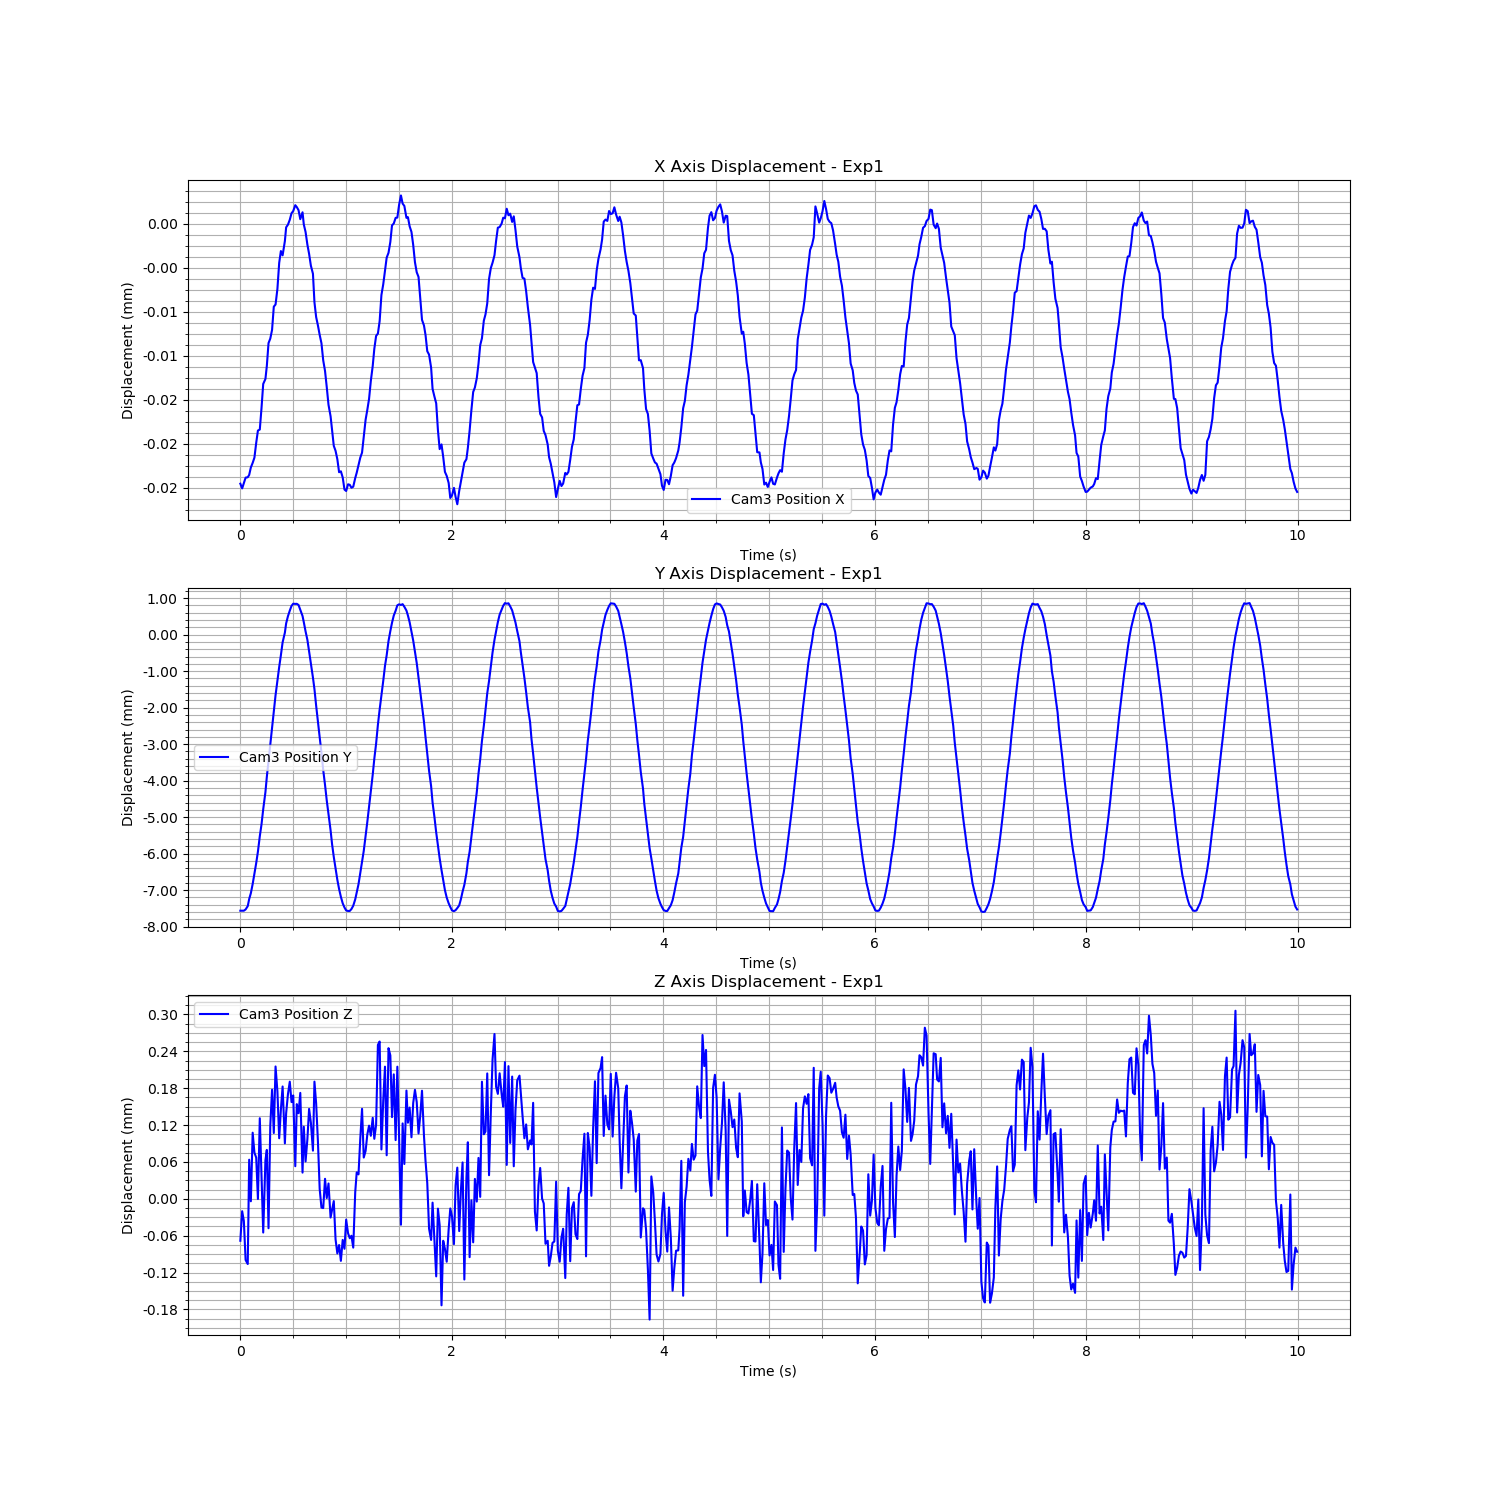

The data file committed next to this chart (first rows):
Time (s), Cam3 Fiducial ID, Cam3 Position X, Cam3 Position Y, Cam3 Position Z, Cam3 Rotation X, Cam3 Rotation Y, Cam3 Rotation Z, Cam3 Rotation W
1726263301, 0, -2.3615201777277673e-05, -0.007563, -6.824401211753912e-05, -0.006956, -0.003707, 0.0008343, 1
1726263301, 0, -2.4040265702856808e-05, -0.007562, -2.0164725034633912e-05, -0.007352, -0.004013, 0.0008746, 1
1726263301, 0, -2.356125394701553e-05, -0.007562, -3.604054229609834e-05, -0.007747, -0.00383, 0.0008275, 1
1726263301, 0, -2.3064921060990944e-05, -0.007528, -9.951188234344043e-05, -0.01613, -0.003554, 0.0008603, 0.9999
1726263301, 0, -2.302903073099492e-05, -0.007437, -0.0001061, -0.01546, -0.004248, 0.0008674, 0.9999
1726263301, 0, -2.2819374961402208e-05, -0.007244, 6.365343184250194e-05, -0.008898, -0.001734, 0.0008433, 1
1726263301, 0, -2.2138618042800566e-05, -0.007082, -3.9615186647027e-06, -0.01316, 0.0007909, 0.0007947, 0.9999
1726263301, 0, -2.1723837124583854e-05, -0.006831, 0.0001076, -0.008513, -0.0007487, 0.0008594, 1
1726263301, 0, -2.124607180027663e-05, -0.006555, 7.51842416569197e-05, -0.0091, -0.001485, 0.0008355, 1
1726263301, 0, -1.9906365710135378e-05, -0.006258, 6.706142857641829e-05, -0.01135, 0.001567, 0.000736, 0.9999
1726263301, 0, -1.8787401115495787e-05, -0.005944, -2.92657692164324e-07, -0.005196, -0.002988, 0.0006768, 1
1726263301, 0, -1.8695329886878813e-05, -0.005524, 0.0001311, -0.007506, -2.883477312105832e-05, 0.0007485, 1
1726263301, 0, -1.6771839647541974e-05, -0.005202, 4.1974260430411315e-05, -0.002115, 0.0003303, 0.0006168, 1
1726263301, 0, -1.4554362268760832e-05, -0.004784, -5.486530996516215e-05, -0.006304, -0.001336, 0.0005389, 1
1726263301, 0, -1.4103707742589954e-05, -0.004314, 6.282244939623931e-05, -0.003351, -0.002162, 0.0005103, 1
1726263301, 0, -1.29173435051299e-05, -0.003896, 7.959841095789175e-05, -0.001524, 5.8451025982327245e-05, 0.0004965, 1
1726263301, 0, -1.084296416430187e-05, -0.003457, -4.783859719318701e-05, 0.00203, -0.005631, 0.0004252, 1
1726263301, 0, -1.0436034498780693e-05, -0.002991, 0.0001189, -0.002216, -0.001348, 0.0004389, 1
1726263301, 0, -9.64503994681424e-06, -0.002543, 0.0001776, -0.001664, -0.001582, 0.0005485, 1
1726263301, 0, -7.53512499348919e-06, -0.00209, 0.0001071, -0.002038, -0.001109, 0.0002998, 1
1726263301, 0, -7.33810501701426e-06, -0.001659, 0.0002154, -0.001575, -0.001652, 0.0004238, 1
1726263301, 0, -5.926189076787376e-06, -0.001269, 0.0001749, -0.001694, -0.001133, 0.0003293, 1
1726263301, 0, -3.5602738299300187e-06, -0.0008872, 9.855423648282301e-05, -0.001395, -0.0008148, 0.0001795, 1
1726263301, 0, -2.485372617545927e-06, -0.0005662, 0.000145, -0.001854, -0.001147, 0.0002341, 1
1726263301, 0, -2.873872271233619e-06, -0.0002122, 0.0001828, -0.007864, -0.002991, 0.0004449, 1
1726263301, 0, -1.5764195600281739e-06, 5.3657887856216246e-05, 9.023577810786194e-05, -0.008292, -0.005345, 0.0003875, 1
1726263301, 0, -3.2989026450661597e-07, 0.0003077, 0.0001394, -0.005918, 0.002643, 0.0001401, 1
1726263301, 0, -8.703310245998208e-08, 0.0005041, 0.0001703, -0.007904, 0.001616, 0.0001982, 1
1726263301, 0, 3.575778934100548e-07, 0.000657, 0.0001906, -0.003146, -0.001756, 0.0002468, 1
1726263302, 0, 9.478947410654514e-07, 0.0007866, 0.0001575, -0.009695, -0.0006423, 0.0001877, 1
1726263302, 0, 1.1488118740369122e-06, 0.0008463, 0.0001682, -0.001788, -0.0003246, 0.0001282, 1
1726263302, 0, 1.6810936669828678e-06, 0.0008412, 5.30792163320052e-05, -0.005021, -0.005279, 0.0002422, 1
1726263302, 0, 1.507310392138571e-06, 0.0008437, 0.0001541, -0.001122, -3.3115780521540335e-05, 8.092465622701027e-05, 1
1726263302, 0, 1.2280884406841978e-06, 0.0008119, 0.0001393, 0.001451, -0.004024, 0.0001967, 1
1726263302, 0, 4.1123658288432766e-07, 0.0006825, 0.0001724, 0.004604, 0.0009324, 0.0001348, 1
1726263302, 0, 1.0370707961405257e-06, 0.0005109, 4.2641290948298996e-05, 0.0009705, 6.621178843158294e-05, -1.883253919740403e-05, 1
1726263302, 0, -6.643643053370989e-08, 0.0003417, 0.0001173, 0.00256, 0.00167, 0.0001217, 1
1726263302, 0, -7.475447268768099e-07, 8.952382692737284e-05, 6.0789179450786604e-05, 0.005148, -0.004364, 0.0001924, 1
1726263302, 0, -1.904779326238309e-06, -0.0001433, 9.708847375381788e-05, 0.01061, -0.003237, 0.0001486, 0.9999
1726263302, 0, -2.7361194294552917e-06, -0.0004618, 0.0001463, 0.01675, -0.001571, 0.0001161, 0.9999
1726263302, 0, -3.8063063211239275e-06, -0.0007746, 0.0001241, 0.0176, -4.160661662978321e-05, 0.000109, 0.9998
1726263302, 0, -4.547748900762353e-06, -0.001177, 7.839739857998571e-05, 0.01663, -0.00226, 0.0001785, 0.9999
1726263302, 0, -7.1277021595251505e-06, -0.001492, 0.0001907, 0.01457, 0.001398, 0.0003812, 0.9999
1726263302, 0, -8.477381589145558e-06, -0.001945, 0.0001553, 0.01861, 0.0005288, 0.0003419, 0.9998
1726263302, 0, -9.235822298097065e-06, -0.002383, 9.361627828617288e-05, 0.01868, 0.0004411, 0.0002684, 0.9998
1726263302, 0, -1.0096127485924418e-05, -0.00281, 1.6118997058200323e-05, 0.01798, -0.0008273, 0.0002161, 0.9998
1726263302, 0, -1.0855633717790848e-05, -0.003227, -1.4226370872722052e-05, 0.01836, -0.001583, 0.0002174, 0.9998
1726263302, 0, -1.2414179714105077e-05, -0.003711, -1.5074924553956052e-05, 0.01808, 0.001251, 0.0002942, 0.9998
1726263302, 0, -1.337663952094007e-05, -0.004117, 3.259290959831839e-05, 0.01691, -0.001349, 0.0003438, 0.9999
1726263302, 0, -1.4839021130706268e-05, -0.004543, 1.279280919696524e-06, 0.01524, -0.0001529, 0.0004289, 0.9999
1726263302, 0, -1.6450093821859878e-05, -0.004927, 2.497268231843847e-05, 0.01598, -0.001769, 0.000446, 0.9999
1726263302, 0, -1.7492308271995534e-05, -0.00536, -3.0411120563515874e-05, 0.01294, 0.0008737, 0.0004461, 0.9999
1726263302, 0, -1.8795501568595497e-05, -0.005745, -1.741368264841271e-05, 0.01384, -0.0002627, 0.0005083, 0.9999
1726263302, 0, -2.017754849790508e-05, -0.006091, -3.7123402961678096e-06, 0.006335, -0.002819, 0.0006354, 1
1726263302, 0, -2.062871424214497e-05, -0.00641, -6.597268525864311e-05, 0.005951, -0.002385, 0.0005501, 1
1726263302, 0, -2.1391322116199415e-05, -0.006715, -8.882644578424546e-05, 0.004798, -0.002268, 0.0006072, 1
1726263302, 0, -2.257128409361204e-05, -0.006969, -7.52332808864167e-05, -0.004105, -0.003189, 0.0007457, 1
1726263302, 0, -2.248806631022859e-05, -0.007182, -0.0001009, -0.003944, -0.003272, 0.0007036, 1
1726263302, 0, -2.304703976357053e-05, -0.007359, -6.6870540208196e-05, -0.005148, -0.002196, 0.0007915, 1
1726263302, 0, -2.414719152512839e-05, -0.007474, -8.128189845636114e-05, -0.006557, -0.003653, 0.0008164, 1
... 540 more rows
